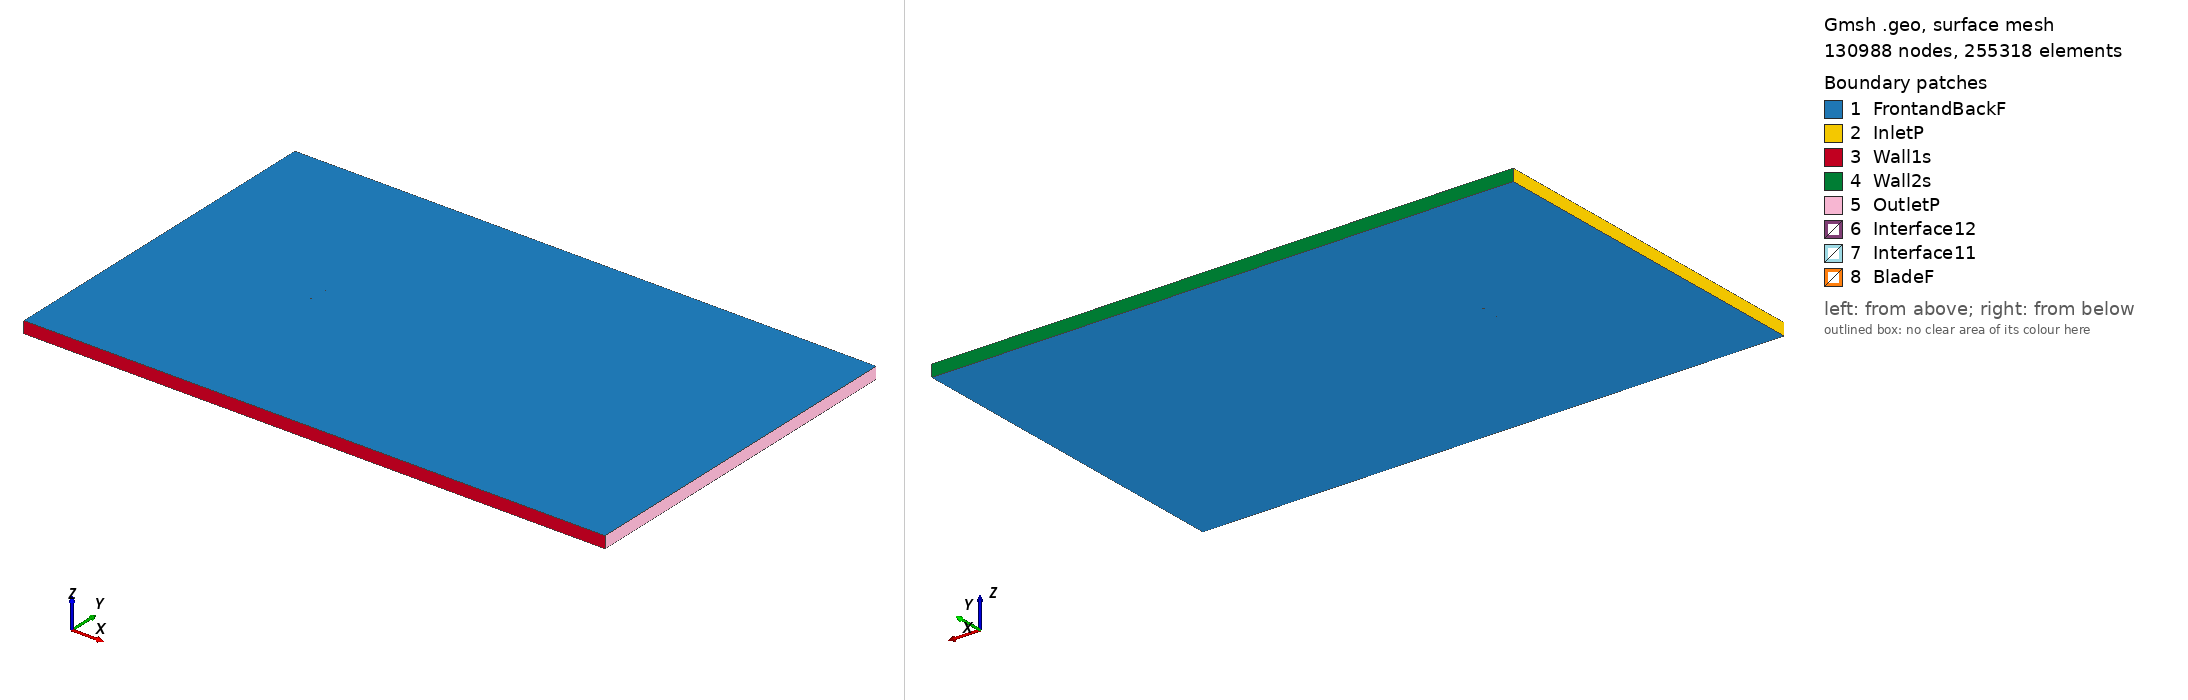

Gmsh geometry script, surface-meshed: 130988 nodes, 255318 surface elements. Boundary patches (legend numbers): 1 FrontandBackF, 2 InletP, 3 Wall1s, 4 Wall2s, 5 OutletP, 6 Interface12, 7 Interface11, 8 BladeF. Left view from above one corner, right view from below the opposite corner. Legend entries are the model's physical surfaces. The drawing asked Gmsh for element sizes between 1% and 20% of the model's largest extent; the script's own settings can give other sizes.

=== e376_tsr_4.0825_aoa_-3.5822.geo (drawn) ===
SetFactory("OpenCASCADE");

Point(1) = {0.073347, 0.748880, 0, 1.0};
Point(2) = {0.062964, 0.749487, 0, 1.0};
Point(3) = {0.048920, 0.749982, 0, 1.0};
Point(4) = {0.035334, 0.750000, 0, 1.0};
Point(5) = {0.022269, 0.749507, 0, 1.0};
Point(6) = {0.009777, 0.748500, 0, 1.0};
Point(7) = {-0.002094, 0.746982, 0, 1.0};
Point(8) = {-0.013307, 0.745010, 0, 1.0};
Point(9) = {-0.023807, 0.742670, 0, 1.0};
Point(10) = {-0.033497, 0.740052, 0, 1.0};
Point(11) = {-0.042286, 0.737210, 0, 1.0};
Point(12) = {-0.050108, 0.734220, 0, 1.0};
Point(13) = {-0.056895, 0.731143, 0, 1.0};
Point(14) = {-0.062614, 0.728044, 0, 1.0};
Point(15) = {-0.067227, 0.725005, 0, 1.0};
Point(16) = {-0.070738, 0.722106, 0, 1.0};
Point(17) = {-0.073145, 0.719454, 0, 1.0};
Point(18) = {-0.074496, 0.717161, 0, 1.0};
Point(19) = {-0.074853, 0.715437, 0, 1.0};
Point(20) = {-0.074177, 0.714683, 0, 1.0};
Point(21) = {-0.072241, 0.715062, 0, 1.0};
Point(22) = {-0.068801, 0.716706, 0, 1.0};
Point(23) = {-0.063542, 0.719727, 0, 1.0};
Point(24) = {-0.056119, 0.724090, 0, 1.0};
Point(25) = {-0.046131, 0.729562, 0, 1.0};
Point(26) = {-0.033200, 0.735740, 0, 1.0};
Point(27) = {-0.016942, 0.741720, 0, 1.0};
Point(28) = {0.002122, 0.745988, 0, 1.0};
Point(29) = {0.022204, 0.748014, 0, 1.0};
Point(30) = {0.042195, 0.748543, 0, 1.0};
Point(31) = {0.061811, 0.748200, 0, 1.0};
Point(32) = {0.073420, 0.747704, 0, 1.0};
Point(33) = {-0.073347, -0.748880, 0, 1.0};
Point(34) = {-0.062964, -0.749487, 0, 1.0};
Point(35) = {-0.048920, -0.749982, 0, 1.0};
Point(36) = {-0.035334, -0.750000, 0, 1.0};
Point(37) = {-0.022269, -0.749507, 0, 1.0};
Point(38) = {-0.009777, -0.748500, 0, 1.0};
Point(39) = {0.002094, -0.746982, 0, 1.0};
Point(40) = {0.013307, -0.745010, 0, 1.0};
Point(41) = {0.023807, -0.742670, 0, 1.0};
Point(42) = {0.033497, -0.740052, 0, 1.0};
Point(43) = {0.042286, -0.737210, 0, 1.0};
Point(44) = {0.050108, -0.734220, 0, 1.0};
Point(45) = {0.056895, -0.731143, 0, 1.0};
Point(46) = {0.062614, -0.728044, 0, 1.0};
Point(47) = {0.067227, -0.725005, 0, 1.0};
Point(48) = {0.070738, -0.722106, 0, 1.0};
Point(49) = {0.073145, -0.719454, 0, 1.0};
Point(50) = {0.074496, -0.717161, 0, 1.0};
Point(51) = {0.074853, -0.715437, 0, 1.0};
Point(52) = {0.074177, -0.714683, 0, 1.0};
Point(53) = {0.072241, -0.715062, 0, 1.0};
Point(54) = {0.068801, -0.716706, 0, 1.0};
Point(55) = {0.063542, -0.719727, 0, 1.0};
Point(56) = {0.056119, -0.724090, 0, 1.0};
Point(57) = {0.046131, -0.729562, 0, 1.0};
Point(58) = {0.033200, -0.735740, 0, 1.0};
Point(59) = {0.016942, -0.741720, 0, 1.0};
Point(60) = {-0.002122, -0.745988, 0, 1.0};
Point(61) = {-0.022204, -0.748014, 0, 1.0};
Point(62) = {-0.042195, -0.748543, 0, 1.0};
Point(63) = {-0.061811, -0.748200, 0, 1.0};
Point(64) = {-0.073420, -0.747704, 0, 1.0};

// Lines: first blade (splines 1-4)
Spline(1) = {1:32};
Spline(2) = {32,1};

// Lines: second blade (splines 5-8)
Spline(3) = {33:64};
Spline(4) = {64,33};

// Outer domain (points 20001-4 and lines)
Point(65) = {-13.50000000, -15.00000000, 0, 1.0};
Point(66) = {-13.50000000, 15.00000000, 0, 1.0};
Point(67) = {36.00000000, 15.00000000, 0, 1.0};
Point(68) = {36.00000000, -15.00000000, 0, 1.0};
Line(11) = {65, 66};
Line(12) = {66, 67};
Line(13) = {67, 68};
Line(14) = {65, 68};

// Interface (between moving and stationary domain) (circles)
Circle(9) = {0, 0, 0, 0.80000000, 0, 2*Pi};
Circle(10) = {0, 0, 0, 0.80000000, 0, 2*Pi};

// Loops collect Lines/Splines/etc (blade1, blade2, domain, first circle)
Line Loop(1) = {1:2};
Line Loop(2) = {3:4};
Line Loop(3) = {11,12,13,-14};
Line Loop(4) = {9};

// BooleanDifference cuts out the circle/interface from the domain
Plane Surface(1) = {3};
Plane Surface(2) = {4};
BooleanDifference{ Surface{1}; Delete;}{ Surface{2}; Delete;}

// This one cuts out the blades from the inner circle/interface
Line Loop(6) = {10};
Plane Surface(5) = {6};
Plane Surface(6) = {1};
Plane Surface(7) = {2};
BooleanDifference{ Surface{5}; Delete;}{ Surface{6,7}; Delete;}

// extrude to 3rd dimension
Extrude {0, 0, 1} {Surface{1}; Surface{5}; Layers{1}; Recombine;}

// Physical Surfaces are the named boundaries (patches)
Physical Surface("Interface11") = {12};
Physical Surface("Interface12") = {10};

// sides of domain
Physical Surface("InletP") = {6};
Physical Surface("OutletP") = {9};

// top and bottom of domain
Physical Surface("Wall1s") = {7};
Physical Surface("Wall2s") = {8};

// Check FrontandBackF by ensuring there is nothing in the 3rd dimension
Physical Surface("FrontandBackF") = {1,11,5,17};
Physical Surface("BladeF") = {13:16};
Physical Volume("Turbine") = {2};
Physical Volume("Farfield") = {1};

// settings for airfoil boundary layer
Field[1] = BoundaryLayer;
Field[1].EdgesList = {1:4};
Field[1].hwall_n = 1e-3;
Field[1].thickness = 1.5e-2;
Field[1].ratio = 1.05;
Field[1].Quads = 1;
BoundaryLayer Field = 1;

// control points for mesh (blade and interface)
// floor((arc length / 1.5mm)/ 2) -> Transfinite Line
Transfinite Line {1,3} = 104 Using Progression 1;
Transfinite Line {2,4} = 2 Using Progression 1;
Transfinite Line {9, 15} = 800 Using Progression 1;

// For more information on gmsh syntax, visit http://gmsh.info/doc/texinfo/gmsh.html
